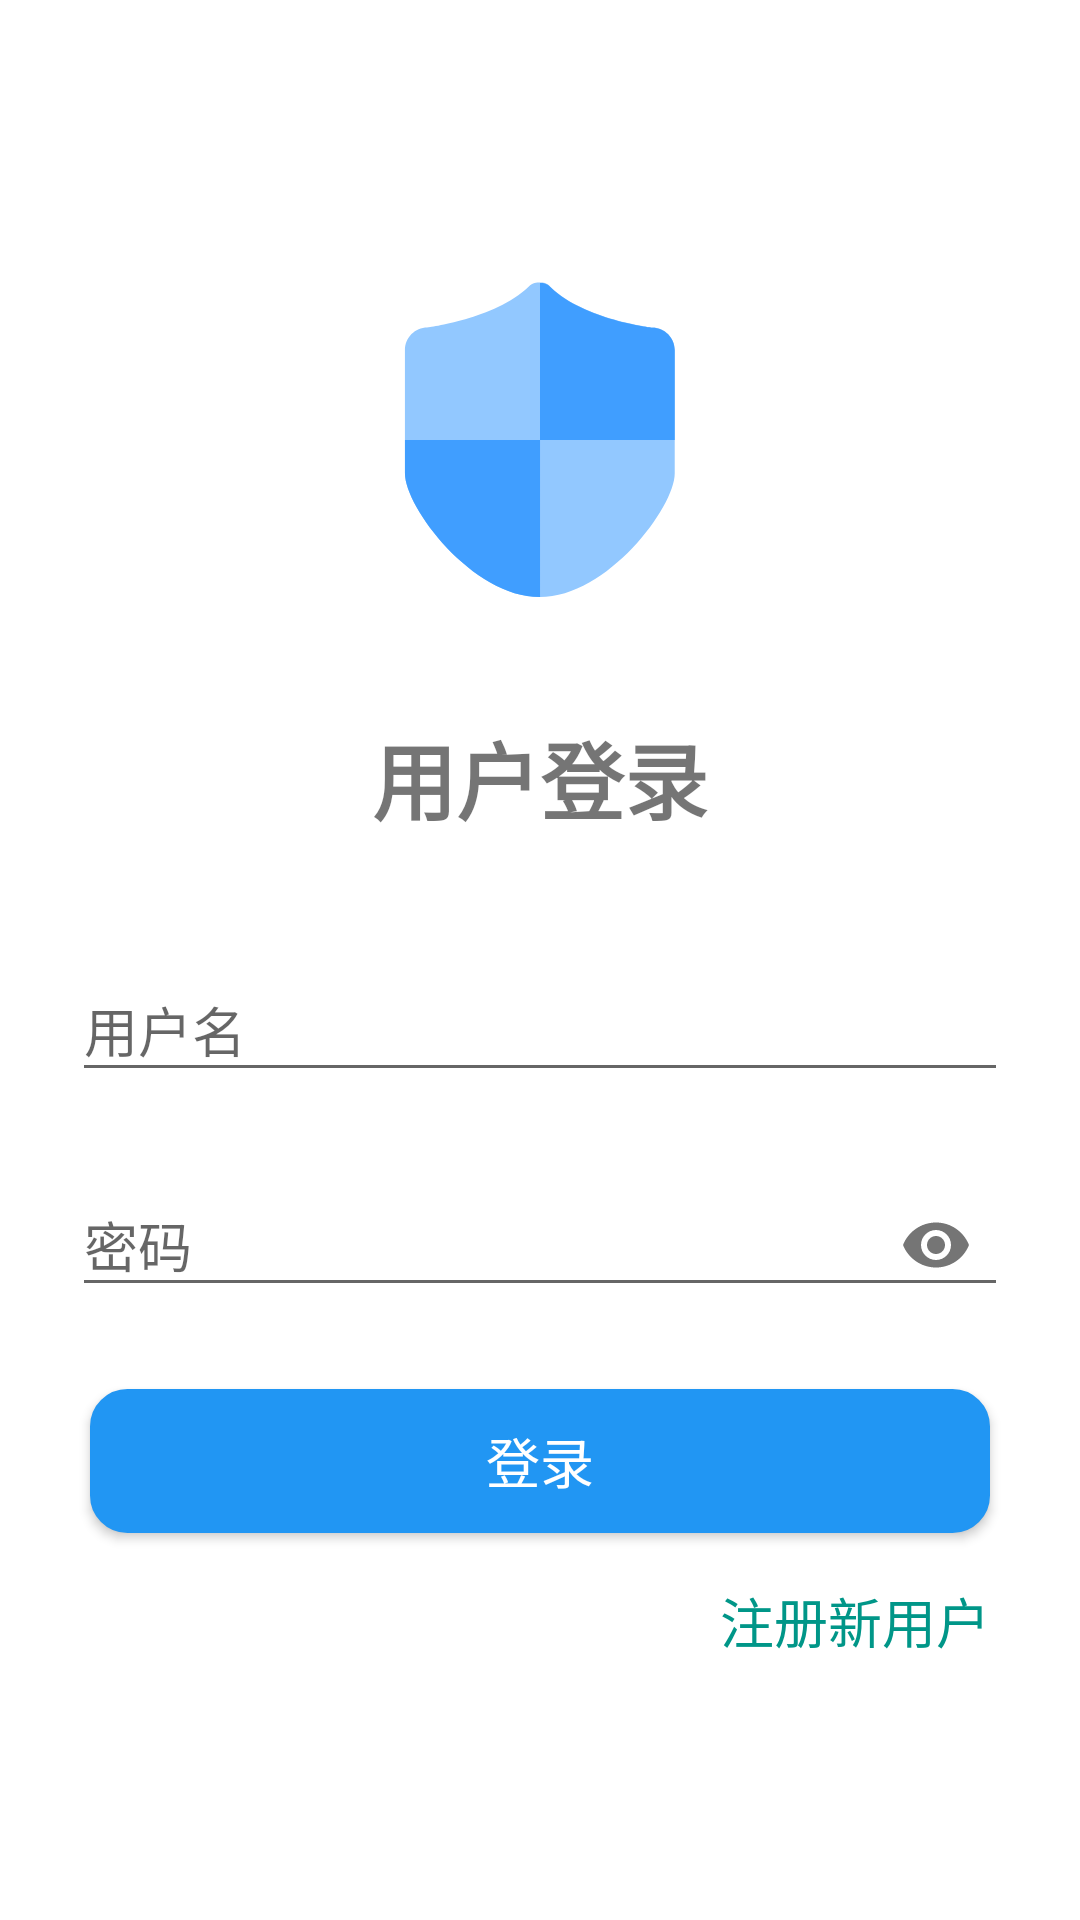

Reconstruct the res/layout file that produces this screen, plus the resources it refers to.
<!-- AndroidManifest.xml: application theme Theme.OnenetGraduationproject -->
<!-- res/layout/activity_login.xml -->
<?xml version="1.0" encoding="utf-8"?>
<LinearLayout xmlns:android="http://schemas.android.com/apk/res/android"
    xmlns:app="http://schemas.android.com/apk/res-auto"
    android:layout_width="match_parent"
    android:layout_height="match_parent"
    android:orientation="vertical"
    android:padding="24dp"
    android:gravity="center">

    <ImageView
        android:layout_width="120dp"
        android:layout_height="120dp"
        android:src="@drawable/__"
        android:layout_marginBottom="32dp" />

    <TextView
        android:layout_width="wrap_content"
        android:layout_height="wrap_content"
        android:text="用户登录"
        android:textSize="28sp"
        android:textStyle="bold"
        android:layout_marginBottom="32dp" />

    <com.google.android.material.textfield.TextInputLayout
        android:layout_width="match_parent"
        android:layout_height="wrap_content"
        android:layout_marginBottom="16dp">
        <com.google.android.material.textfield.TextInputEditText
            android:id="@+id/et_username"
            android:layout_width="match_parent"
            android:layout_height="wrap_content"
            android:hint="用户名"
            android:inputType="text"
            android:maxLength="20" />
    </com.google.android.material.textfield.TextInputLayout>

    <com.google.android.material.textfield.TextInputLayout
        android:layout_width="match_parent"
        android:layout_height="wrap_content"
        android:layout_marginBottom="24dp"
        app:passwordToggleEnabled="true">
        <com.google.android.material.textfield.TextInputEditText
            android:id="@+id/et_password"
            android:layout_width="match_parent"
            android:layout_height="wrap_content"
            android:hint="密码"
            android:inputType="textPassword"
            android:maxLength="20" />
    </com.google.android.material.textfield.TextInputLayout>

    <Button
        android:id="@+id/btn_login"
        android:layout_width="300dp"
        android:layout_height="wrap_content"
        android:text="登录"
        android:textSize="18sp"
        android:layout_marginBottom="16dp"
        android:background="@drawable/rounded_corner_background"
        android:backgroundTint="@color/green"
        android:textColor="@color/white" />

    <TextView
        android:id="@+id/btn_register"
        android:layout_width="300dp"
        android:layout_height="wrap_content"
        android:gravity="right"
        android:text="注册新用户"
        android:textColor="#009688"
        android:textSize="18sp" />

</LinearLayout>
<!-- resources referenced by this layout -->
<resources>
  <color name="green">#2196F3</color>
  <color name="white">#FFFFFFFF</color>
  <!-- drawable __ (drawable) -->
  <vector xmlns:android="http://schemas.android.com/apk/res/android"
      android:width="200dp"
      android:height="200dp"
      android:viewportWidth="1024"
      android:viewportHeight="1024">
    <path
        android:pathData="M511.5,64.1c-9.1,0 -20,0 -32,12 -95.9,91.8 -287.8,115.8 -287.8,115.8 -35.2,0 -63.9,28.8 -63.9,63.9v351.5c0,95.9 191.9,351.5 383.7,351.5 191.9,0 383.7,-255.6 383.7,-351.5V255.8c0,-35.1 -28.8,-63.9 -63.9,-63.9 0,0 -191.8,-22 -287.8,-113.8 -12,-14 -22.8,-14 -32,-14z"
        android:fillColor="#92C8FF"/>
    <path
        android:pathData="M831.3,192.9s-191.8,-22 -287.8,-113.8c-11.8,-13.8 -22.5,-14 -31.5,-14V512h383.2V256.8c0,-35.1 -28.7,-63.9 -63.9,-63.9zM512,512H127.9v95.3c0,95.9 191.9,351.5 383.7,351.5h0.5V512z"
        android:fillColor="#409EFF"/>
  </vector>
  <!-- drawable rounded_corner_background (drawable) -->
  <shape xmlns:android="http://schemas.android.com/apk/res/android">
      <solid android:color="@android:color/white" />
      <corners android:radius="12dp" />
      <stroke
          android:width="1dp"
          android:color="#F1F5F9" />
  </shape>
  <style name="Theme.OnenetGraduationproject" parent="Theme.MaterialComponents.DayNight.NoActionBar.Bridge">
          
          <item name="colorPrimary">@color/primary</item>
          <item name="colorPrimaryVariant">@color/primary</item>
          <item name="colorOnPrimary">@color/white</item>
          
          <item name="android:windowBackground">@color/white</item>
          
          <item name="android:forceDarkAllowed" tools:targetApi="q">false</item>
  
          
          <item name="android:windowFullscreen">true</item> 
          <item name="android:windowNoTitle">true</item> 
          <item name="android:windowContentOverlay">@null</item> 
  
          
          <item name="android:windowTranslucentStatus">false</item>
          <item name="android:windowTranslucentNavigation">false</item>
          <item name="android:statusBarColor">@android:color/transparent</item>
          <item name="android:navigationBarColor">@android:color/transparent</item>
      </style>
  <color name="primary">#FF6200EE</color>
</resources>
